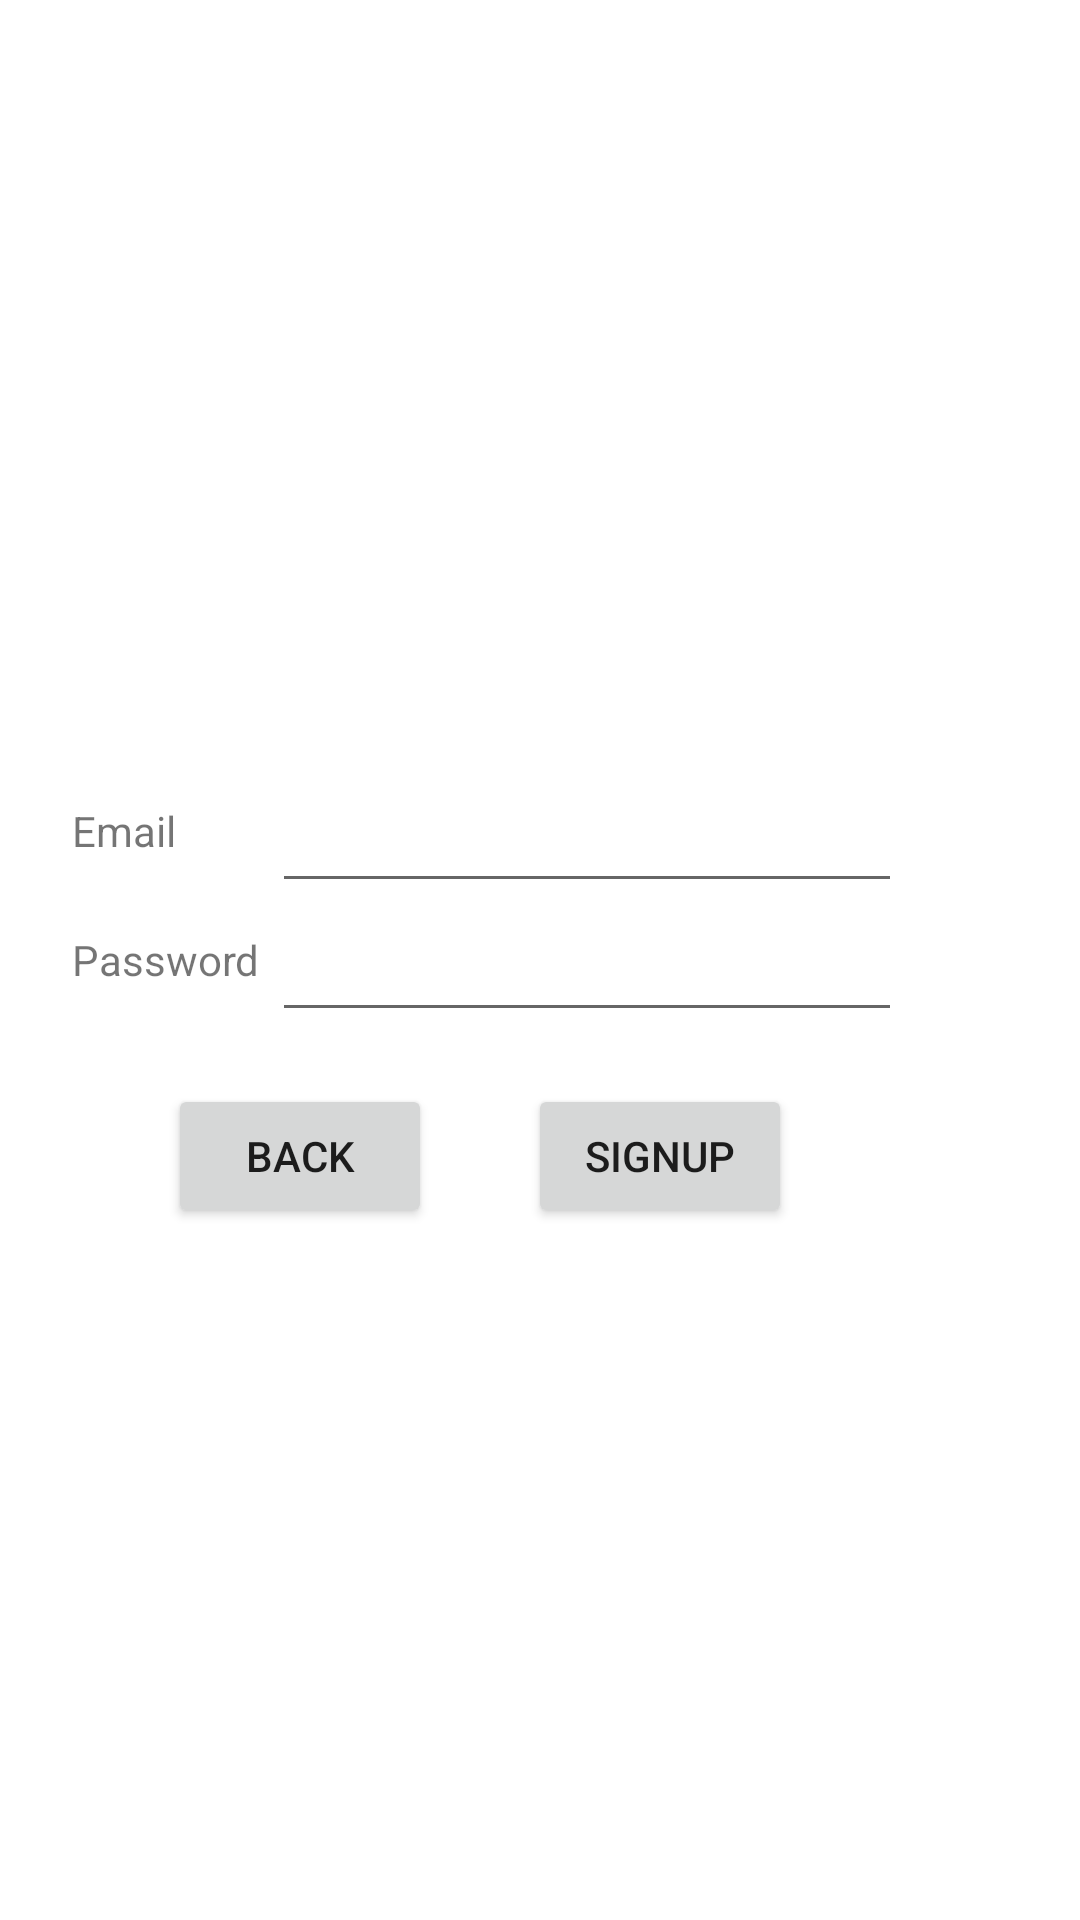

This screen was rendered from an Android layout file. Write that file and the resources it references.
<!-- AndroidManifest.xml: application theme Theme.CibusApp -->
<!-- res/layout/activity_signup.xml -->
<?xml version="1.0" encoding="utf-8"?>
<androidx.constraintlayout.widget.ConstraintLayout xmlns:android="http://schemas.android.com/apk/res/android"
    xmlns:app="http://schemas.android.com/apk/res-auto"
    xmlns:tools="http://schemas.android.com/tools"
    android:layout_width="match_parent"
    android:layout_height="match_parent"
    tools:context=".ui.activities.SignupActivity">

    <TextView
        android:id="@+id/signup_email_textView"
        android:layout_width="wrap_content"
        android:layout_height="wrap_content"
        android:layout_marginStart="24dp"
        android:layout_marginTop="24dp"
        android:text="@string/email_textView"
        app:layout_constraintStart_toStartOf="parent"
        app:layout_constraintTop_toTopOf="@+id/guideline2" />

    <TextView
        android:id="@+id/signup_password_textView"
        android:layout_width="wrap_content"
        android:layout_height="wrap_content"
        android:layout_marginTop="24dp"
        android:text="@string/password_textView"
        app:layout_constraintStart_toStartOf="@+id/signup_email_textView"
        app:layout_constraintTop_toBottomOf="@+id/signup_email_textView" />

    <androidx.constraintlayout.widget.Guideline
        android:id="@+id/guideline2"
        android:layout_width="wrap_content"
        android:layout_height="wrap_content"
        android:orientation="horizontal"
        app:layout_constraintGuide_percent="0.38" />

    <EditText
        android:id="@+id/signup_email_editText"
        android:layout_width="wrap_content"
        android:layout_height="wrap_content"
        android:layout_marginStart="32dp"
        android:ems="10"
        android:inputType="textEmailAddress"
        android:minHeight="48dp"
        app:layout_constraintBottom_toBottomOf="@+id/signup_email_textView"
        app:layout_constraintStart_toEndOf="@+id/signup_email_textView"
        app:layout_constraintTop_toTopOf="@+id/signup_email_textView" />

    <EditText
        android:id="@+id/signup_password_editText"
        android:layout_width="wrap_content"
        android:layout_height="wrap_content"
        android:ems="10"
        android:inputType="textPassword"
        android:minHeight="48dp"
        app:layout_constraintBottom_toBottomOf="@+id/signup_password_textView"
        app:layout_constraintStart_toStartOf="@+id/signup_email_editText"
        app:layout_constraintTop_toTopOf="@+id/signup_password_textView" />

    <Button
        android:id="@+id/signup_back_btn"
        android:layout_width="wrap_content"
        android:layout_height="wrap_content"
        android:layout_marginStart="32dp"
        android:layout_marginTop="32dp"
        android:text="@string/back_btn"
        app:layout_constraintStart_toStartOf="@+id/signup_password_textView"
        app:layout_constraintTop_toBottomOf="@+id/signup_password_textView" />

    <Button
        android:id="@+id/signup_signup_btn"
        android:layout_width="wrap_content"
        android:layout_height="wrap_content"
        android:layout_marginStart="32dp"
        android:text="@string/signup_btn"
        app:layout_constraintBottom_toBottomOf="@+id/signup_back_btn"
        app:layout_constraintStart_toEndOf="@+id/signup_back_btn"
        app:layout_constraintTop_toTopOf="@+id/signup_back_btn" />
</androidx.constraintlayout.widget.ConstraintLayout>
<!-- resources referenced by this layout -->
<resources>
  <string name="back_btn">Back</string>
  <string name="email_textView">Email</string>
  <string name="password_textView">Password</string>
  <string name="signup_btn">Signup</string>
  <style name="Theme.CibusApp" parent="Theme.MaterialComponents.DayNight.DarkActionBar">
          
          <item name="colorPrimary">@color/primaryMedium</item>
          <item name="colorPrimaryVariant">@color/primaryDark</item>
          <item name="colorOnPrimary">@color/white</item>
          
          <item name="colorSecondary">@color/secondaryLight</item>
          <item name="colorSecondaryVariant">@color/secondaryDark</item>
          <item name="colorOnSecondary">@color/black</item>
          
          <item name="android:statusBarColor" tools:targetApi="l">?attr/colorPrimaryVariant</item>
          
          <item name="bottomNavigationStyle">@style/Widget.App.BottomNavigationView</item>
      </style>
  <color name="primaryMedium">#6AAE64</color>
  <color name="primaryDark">#3F6C3B</color>
  <color name="white">#FFFFFFFF</color>
  <color name="secondaryLight">#86A4D1</color>
  <color name="secondaryDark">#395885</color>
  <color name="black">#FF000000</color>
  <style name="Widget.App.BottomNavigationView" parent="Widget.MaterialComponents.BottomNavigationView.Colored">
          <item name="materialThemeOverlay">@style/ThemeOverlay.App.BottomNavigationView</item>
      </style>
  <style name="ThemeOverlay.App.BottomNavigationView" parent="">
          <item name="colorPrimary">@color/white</item>
          <item name="colorOnPrimary">@color/primaryDark</item>
      </style>
</resources>
